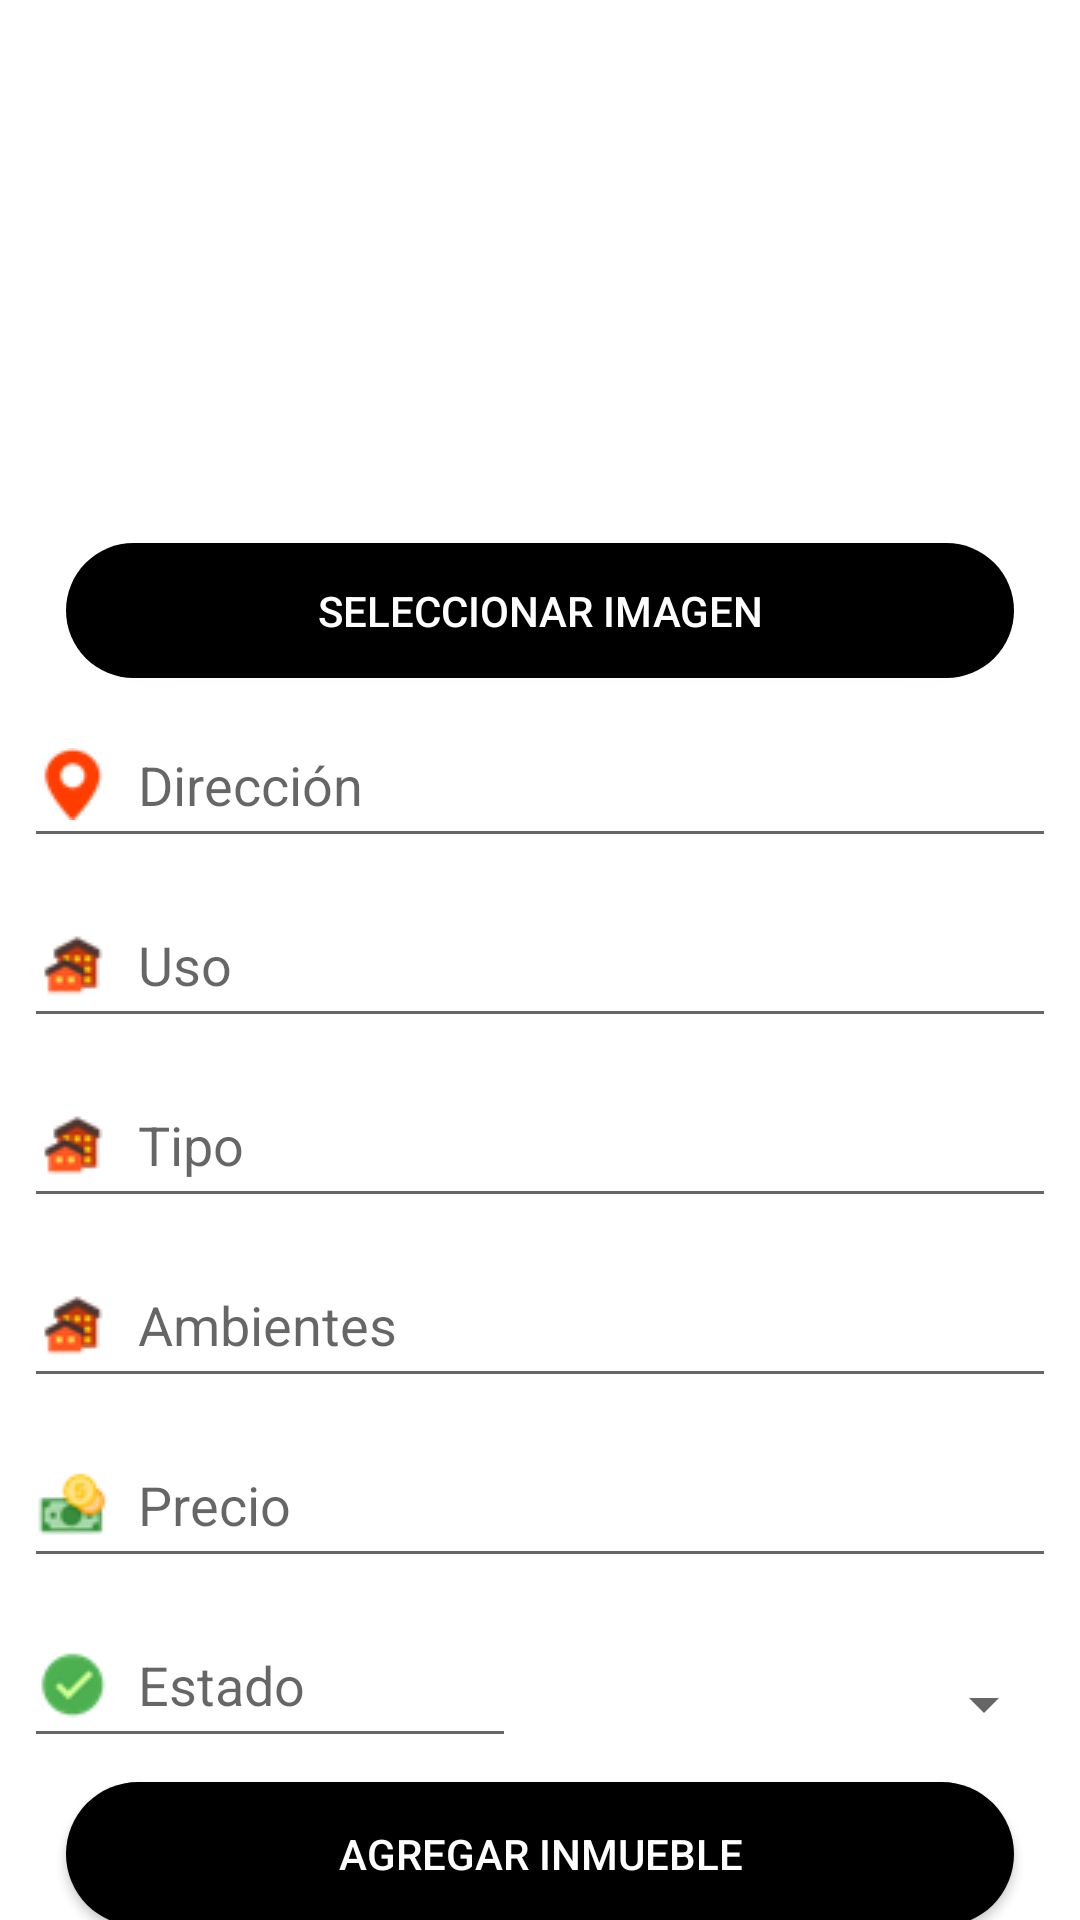

The Android layout XML behind this screen, and the referenced resources:
<!-- AndroidManifest.xml: application theme Theme.ProyectoFinalLab3 -->
<!-- res/layout/fragment_add_inmueble.xml -->
<?xml version="1.0" encoding="utf-8"?>
<androidx.constraintlayout.widget.ConstraintLayout xmlns:android="http://schemas.android.com/apk/res/android"
    xmlns:app="http://schemas.android.com/apk/res-auto"
    xmlns:tools="http://schemas.android.com/tools"
    android:layout_width="match_parent"
    android:layout_height="match_parent"
    tools:context=".ui.property.AddInmuebleFragment">

    <ImageView
        android:id="@+id/imageViewInmueble"
        android:layout_width="177dp"
        android:layout_height="165dp"
        android:layout_margin="8dp"
        android:scaleType="centerCrop"
        android:contentDescription="Imagen del inmueble"
        app:layout_constraintEnd_toEndOf="parent"
        app:layout_constraintStart_toStartOf="parent"
        app:layout_constraintTop_toTopOf="parent" />

    <androidx.appcompat.widget.AppCompatButton
        android:id="@+id/buttonSelectImage"
        android:layout_width="316dp"
        android:layout_height="45dp"
        android:layout_marginTop="8dp"
        android:background="@drawable/rounded_button"
        android:text="Seleccionar Imagen"
        android:textColor="@color/white"
        app:layout_constraintEnd_toEndOf="parent"
        app:layout_constraintStart_toStartOf="parent"
        app:layout_constraintTop_toBottomOf="@id/imageViewInmueble" />

    <EditText
        android:id="@+id/editTextDireccion"
        android:layout_width="match_parent"
        android:layout_height="52dp"
        android:layout_margin="8dp"
        android:hint="Dirección"
        android:drawableStart="@drawable/location"
        android:drawablePadding="10dp"
        app:layout_constraintTop_toBottomOf="@id/buttonSelectImage"
        app:layout_constraintStart_toStartOf="parent"
        app:layout_constraintEnd_toEndOf="parent" />

    <EditText
        android:id="@+id/editTextUso"
        android:layout_width="match_parent"
        android:layout_height="52dp"
        android:layout_margin="8dp"
        android:hint="Uso"
        android:drawableStart="@drawable/uso"
        android:drawablePadding="10dp"
        app:layout_constraintTop_toBottomOf="@id/editTextDireccion"
        app:layout_constraintStart_toStartOf="parent"
        app:layout_constraintEnd_toEndOf="parent" />

    <EditText
        android:id="@+id/editTextTipo"
        android:layout_width="match_parent"
        android:layout_height="52dp"
        android:layout_margin="8dp"
        android:hint="Tipo"
        android:drawableStart="@drawable/uso"
        android:drawablePadding="10dp"
        app:layout_constraintTop_toBottomOf="@id/editTextUso"
        app:layout_constraintStart_toStartOf="parent"
        app:layout_constraintEnd_toEndOf="parent" />

    <EditText
        android:id="@+id/editTextAmbientes"
        android:layout_width="match_parent"
        android:layout_height="52dp"
        android:layout_margin="8dp"
        android:hint="Ambientes"
        android:inputType="number"
        android:drawableStart="@drawable/uso"
        android:drawablePadding="10dp"
        app:layout_constraintTop_toBottomOf="@id/editTextTipo"
        app:layout_constraintStart_toStartOf="parent"
        app:layout_constraintEnd_toEndOf="parent" />

    <EditText
        android:id="@+id/editTextPrecio"
        android:layout_width="match_parent"
        android:layout_height="52dp"
        android:layout_margin="8dp"
        android:hint="Precio"
        android:inputType="numberDecimal"
        android:drawableStart="@drawable/cash"
        android:drawablePadding="10dp"
        app:layout_constraintTop_toBottomOf="@id/editTextAmbientes"
        app:layout_constraintStart_toStartOf="parent"
        app:layout_constraintEnd_toEndOf="parent" />

    
    <EditText
        android:id="@+id/editTextEstado"
        android:layout_width="0dp"
        android:layout_height="52dp"
        android:layout_margin="8dp"
        android:hint="Estado"
        android:drawableStart="@drawable/check"
        android:drawablePadding="10dp"
        app:layout_constraintTop_toBottomOf="@id/editTextPrecio"
        app:layout_constraintStart_toStartOf="parent"
        app:layout_constraintEnd_toStartOf="@id/spinnerEstado" />

    <Spinner
        android:id="@+id/spinnerEstado"
        android:layout_width="0dp"
        android:layout_height="52dp"
        android:layout_margin="8dp"
        app:layout_constraintTop_toTopOf="@id/editTextEstado"
        app:layout_constraintStart_toEndOf="@id/editTextEstado"
        app:layout_constraintEnd_toEndOf="parent" />

    <androidx.appcompat.widget.AppCompatButton
        android:id="@+id/buttonAddInmueble"
        android:layout_width="316dp"
        android:layout_height="wrap_content"
        android:layout_marginTop="8dp"
        android:background="@drawable/rounded_button"
        android:text="Agregar Inmueble"
        android:textColor="@color/white"
        app:layout_constraintEnd_toEndOf="parent"
        app:layout_constraintStart_toStartOf="parent"
        app:layout_constraintTop_toBottomOf="@id/editTextEstado" />

</androidx.constraintlayout.widget.ConstraintLayout>
<!-- resources referenced by this layout -->
<resources>
  <color name="white">#FFFFFFFF</color>
  <!-- drawable cash: png bitmap (drawable, 1185 bytes) -->
  <!-- drawable check: png bitmap (drawable, 862 bytes) -->
  <!-- drawable location: png bitmap (drawable, 701 bytes) -->
  <!-- drawable rounded_button (drawable) -->
  <shape xmlns:android="http://schemas.android.com/apk/res/android">
      <corners android:radius ="30dp"/>
      <solid android:color="#000000"/>
  </shape>
  <!-- drawable uso: png bitmap (drawable, 1017 bytes) -->
  <style name="Theme.ProyectoFinalLab3" parent="Theme.MaterialComponents.Light.DarkActionBar">
  
      
          <item name="colorPrimary">@color/purple_500</item>
          <item name="colorPrimaryVariant">@color/purple_700</item>
          <item name="colorOnPrimary">@color/white</item>
          
          <item name="colorSecondary">@color/teal_200</item>
          <item name="colorSecondaryVariant">@color/teal_700</item>
          <item name="colorOnSecondary">@color/black</item>
          
          <item name="android:statusBarColor">?attr/colorPrimaryVariant</item>
          
      </style>
  <color name="purple_500">#FF6200EE</color>
  <color name="purple_700">#FF3700B3</color>
  <color name="teal_200">#FF03DAC5</color>
  <color name="teal_700">#FF018786</color>
  <color name="black">#FF000000</color>
</resources>
